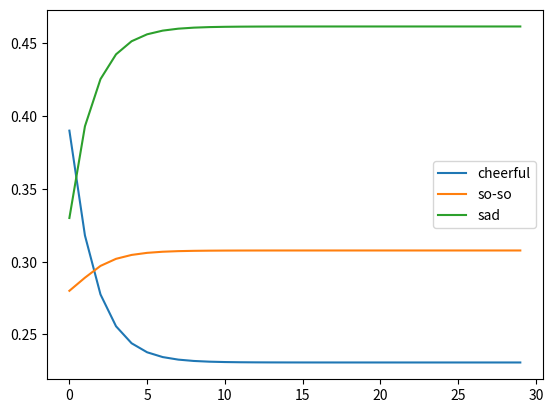

This chart was generated by the following Python code:
"""
    Implementation of the Markov Chain Monte Carlo (MCMC)
[redacted]
"""


import random
import math
import matplotlib.pyplot as plt
import seaborn as sns
import numpy as np


def gibbs_sampling():
    transfer_matrix = np.array([[0.6, 0.2, 0.2], [0.3, 0.4, 0.3], [0, 0.3, 0.7]],
                               dtype='float32')
    start_matrix = np.array([[0.5, 0.3, 0.2]], dtype='float32')

    value1 = []
    value2 = []
    value3 = []
    for i in range(30):
        start_matrix = np.dot(start_matrix, transfer_matrix)
        value1.append(start_matrix[0][0])
        value2.append(start_matrix[0][1])
        value3.append(start_matrix[0][2])
    print(start_matrix)

    # 进行可视化
    x = np.arange(30)
    plt.plot(x, value1, label='cheerful')
    plt.plot(x, value2, label='so-so')
    plt.plot(x, value3, label='sad')
    plt.legend()
    plt.show()


def norm_dist_prob(theta):
    y = norm.pdf(theta, loc=3, scale=2)
    return y


def M_H():
    T = 5000
    pi = [0 for i in range(T)]
    sigma = 1
    t = 0
    while t < T - 1:
        t = t + 1
        pi_star = norm.rvs(loc=pi[t - 1], scale=sigma, size=1,
                           random_state=None)  # 状态转移进行随机抽样
        alpha = min(
            1, (norm_dist_prob(pi_star[0]) / norm_dist_prob(pi[t - 1])))  # alpha值

        u = random.uniform(0, 1)
        if u < alpha:
            pi[t] = pi_star[0]
        else:
            pi[t] = pi[t - 1]

    plt.scatter(pi, norm.pdf(pi, loc=3, scale=2), label='Target Distribution')
    num_bins = 50
    plt.hist(pi,
             num_bins,
             density=1,
             facecolor='red',
             alpha=0.7,
             label='Samples Distribution')
    plt.legend()
    plt.show()


def gibbs_sampling_2d():
    from mpl_toolkits.mplot3d import Axes3D
    from scipy.stats import multivariate_normal

    samplesource = multivariate_normal(mean=[5, -1], cov=[[1, 0.5], [0.5, 2]])

    def p_ygivenx(x, m1, m2, s1, s2):
        return (random.normalvariate(m2 + rho * s2 / s1 * (x - m1), math.sqrt(1 - rho ** 2) * s2))

    def p_xgiveny(y, m1, m2, s1, s2):
        return (random.normalvariate(m1 + rho * s1 / s2 * (y - m2), math.sqrt(1 - rho ** 2) * s1))

    N = 5000
    K = 20
    x_res = []
    y_res = []
    z_res = []
    m1 = 5
    m2 = -1
    s1 = 1
    s2 = 2

    rho = 0.5
    y = m2

    for i in range(N):
        for j in range(K):
            x = p_xgiveny(y, m1, m2, s1, s2)  # y给定得到x的采样
            y = p_ygivenx(x, m1, m2, s1, s2)  # x给定得到y的采样
            z = samplesource.pdf([x, y])
            x_res.append(x)
            y_res.append(y)
            z_res.append(z)

    num_bins = 50
    plt.hist(x_res, num_bins, density=1, facecolor='green', alpha=0.5, label='x')
    plt.hist(y_res, num_bins, density=1, facecolor='red', alpha=0.5, label='y')
    plt.title('Histogram')
    plt.legend()
    plt.show()


if __name__ == '__main__':
    gibbs_sampling()